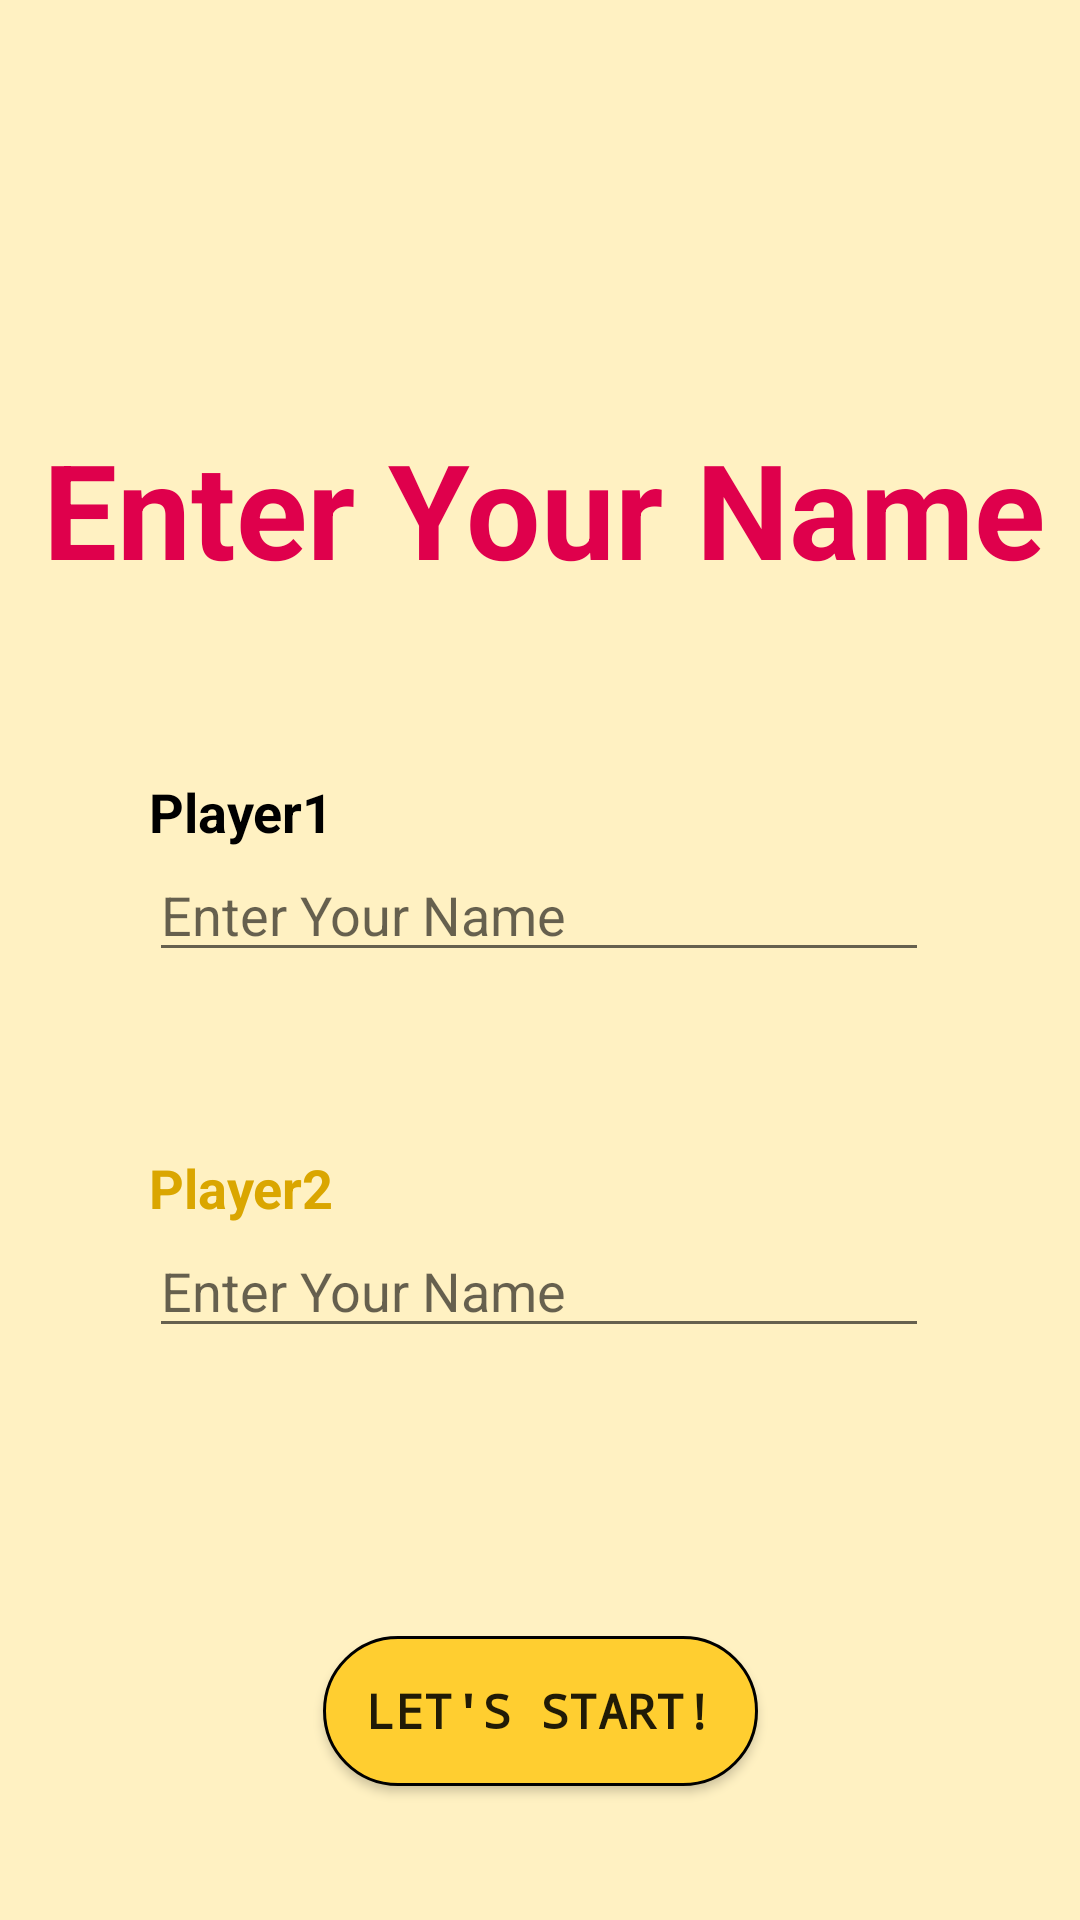

Android layout source for this screen:
<!-- AndroidManifest.xml: application theme Theme.Tictactoe -->
<!-- res/layout/activity_player_setup.xml -->
<?xml version="1.0" encoding="utf-8"?>
<androidx.constraintlayout.widget.ConstraintLayout xmlns:android="http://schemas.android.com/apk/res/android"
    xmlns:app="http://schemas.android.com/apk/res-auto"
    xmlns:tools="http://schemas.android.com/tools"
    android:layout_width="match_parent"
    android:layout_height="match_parent"
    android:background="#FFF1C2"
    tools:context=".playerSetup">

    <TextView
        android:id="@+id/playerpickertitle"
        android:layout_width="wrap_content"
        android:layout_height="wrap_content"
        android:layout_marginTop="140dp"
        android:text="@string/player_setup_title"
        android:textSize="44sp"
        android:textStyle="bold"
        app:layout_constraintEnd_toEndOf="parent"
        app:layout_constraintHorizontal_bias="0.555"
        app:layout_constraintStart_toStartOf="parent"
        app:layout_constraintTop_toTopOf="parent"
        android:textColor="#DF004C"/>

    <TextView
        android:id="@+id/player1lable"
        android:layout_width="wrap_content"
        android:layout_height="wrap_content"
        android:text="@string/player1_label"
        app:layout_constraintBottom_toTopOf="@+id/player1name"
        app:layout_constraintStart_toStartOf="@+id/player1name"
        android:textSize="18sp"
        android:textColor="@color/black"
        android:textStyle="bold"/>

    <EditText
        android:id="@+id/player1name"
        android:layout_width="260dp"
        android:layout_height="wrap_content"
        android:layout_marginTop="84dp"
        android:ems="10"
        android:inputType="textPersonName"
        android:hint="@string/NameHint"
        app:layout_constraintEnd_toEndOf="parent"
        app:layout_constraintHorizontal_bias="0.497"
        app:layout_constraintStart_toStartOf="parent"
        app:layout_constraintTop_toBottomOf="@+id/playerpickertitle"
        android:textSize="18sp"
        />

    <TextView
        android:id="@+id/player2label"
        android:layout_width="wrap_content"
        android:layout_height="wrap_content"
        android:text="@string/player2_label"
        app:layout_constraintBottom_toTopOf="@+id/player2name"
        app:layout_constraintStart_toStartOf="@+id/player2name"
        android:textSize="18sp"
        android:textColor="#DAA600"
        android:textStyle="bold"/>

    <EditText
        android:id="@+id/player2name"
        android:layout_width="260dp"
        android:layout_height="wrap_content"
        android:layout_marginTop="84dp"
        android:ems="10"
        android:inputType="textPersonName"
        android:hint="@string/NameHint"
        app:layout_constraintEnd_toEndOf="parent"
        app:layout_constraintHorizontal_bias="0.497"
        app:layout_constraintStart_toStartOf="parent"
        app:layout_constraintTop_toBottomOf="@+id/player1name"
        android:textSize="18sp"/>

    <Button
        android:id="@+id/startgamebtn"
        android:layout_width="145dp"
        android:layout_height="50dp"
        android:layout_marginTop="96dp"
        android:background="@drawable/startgamebtn"
        android:text="@string/submit_name_btn"
        app:layout_constraintEnd_toEndOf="parent"
        app:layout_constraintStart_toStartOf="parent"
        app:layout_constraintTop_toBottomOf="@+id/player2name"
        android:textSize="16sp"
        android:textStyle="bold"
        android:fontFamily="monospace"/>

</androidx.constraintlayout.widget.ConstraintLayout>
<!-- resources referenced by this layout -->
<resources>
  <!-- drawable startgamebtn (drawable) -->
  <?xml version="1.0" encoding="utf-8"?>
  <selector xmlns:android="http://schemas.android.com/apk/res/android">
      <item>
          <shape android:shape="rectangle">
              <solid android:color="#FFCE30"/>
              <corners android:radius="100dp"/>
              <stroke android:color="@color/black" android:width="1dp"/>
          </shape>
      </item>
  </selector>
  <string name="NameHint">Enter Your Name</string>
  <string name="player1_label">Player1</string>
  <string name="player2_label">Player2</string>
  <string name="player_setup_title">Enter Your Name</string>
  <string name="submit_name_btn">Let\'s Start!</string>
  <style name="Theme.Tictactoe" parent="Theme.AppCompat.Light.NoActionBar">
          
          <item name="colorPrimary">@color/purple_500</item>
          <item name="colorPrimaryVariant">@color/purple_700</item>
          <item name="colorOnPrimary">@color/white</item>
          
          <item name="colorSecondary">@color/teal_200</item>
          <item name="colorSecondaryVariant">@color/teal_700</item>
          <item name="colorOnSecondary">@color/black</item>
          
          <item name="android:statusBarColor">?attr/colorPrimaryVariant</item>
          
      </style>
  <!-- not gathered from this repository: default colours our renderer supplied (Android Studio template values) -->
  <color name="purple_500">#FF6200EE</color>
  <color name="purple_700">#FF3700B3</color>
  <color name="teal_200">#FF03DAC5</color>
  <color name="teal_700">#FF018786</color>
  <color name="black">#FF000000</color>
  <color name="white">#FFFFFFFF</color>
</resources>
